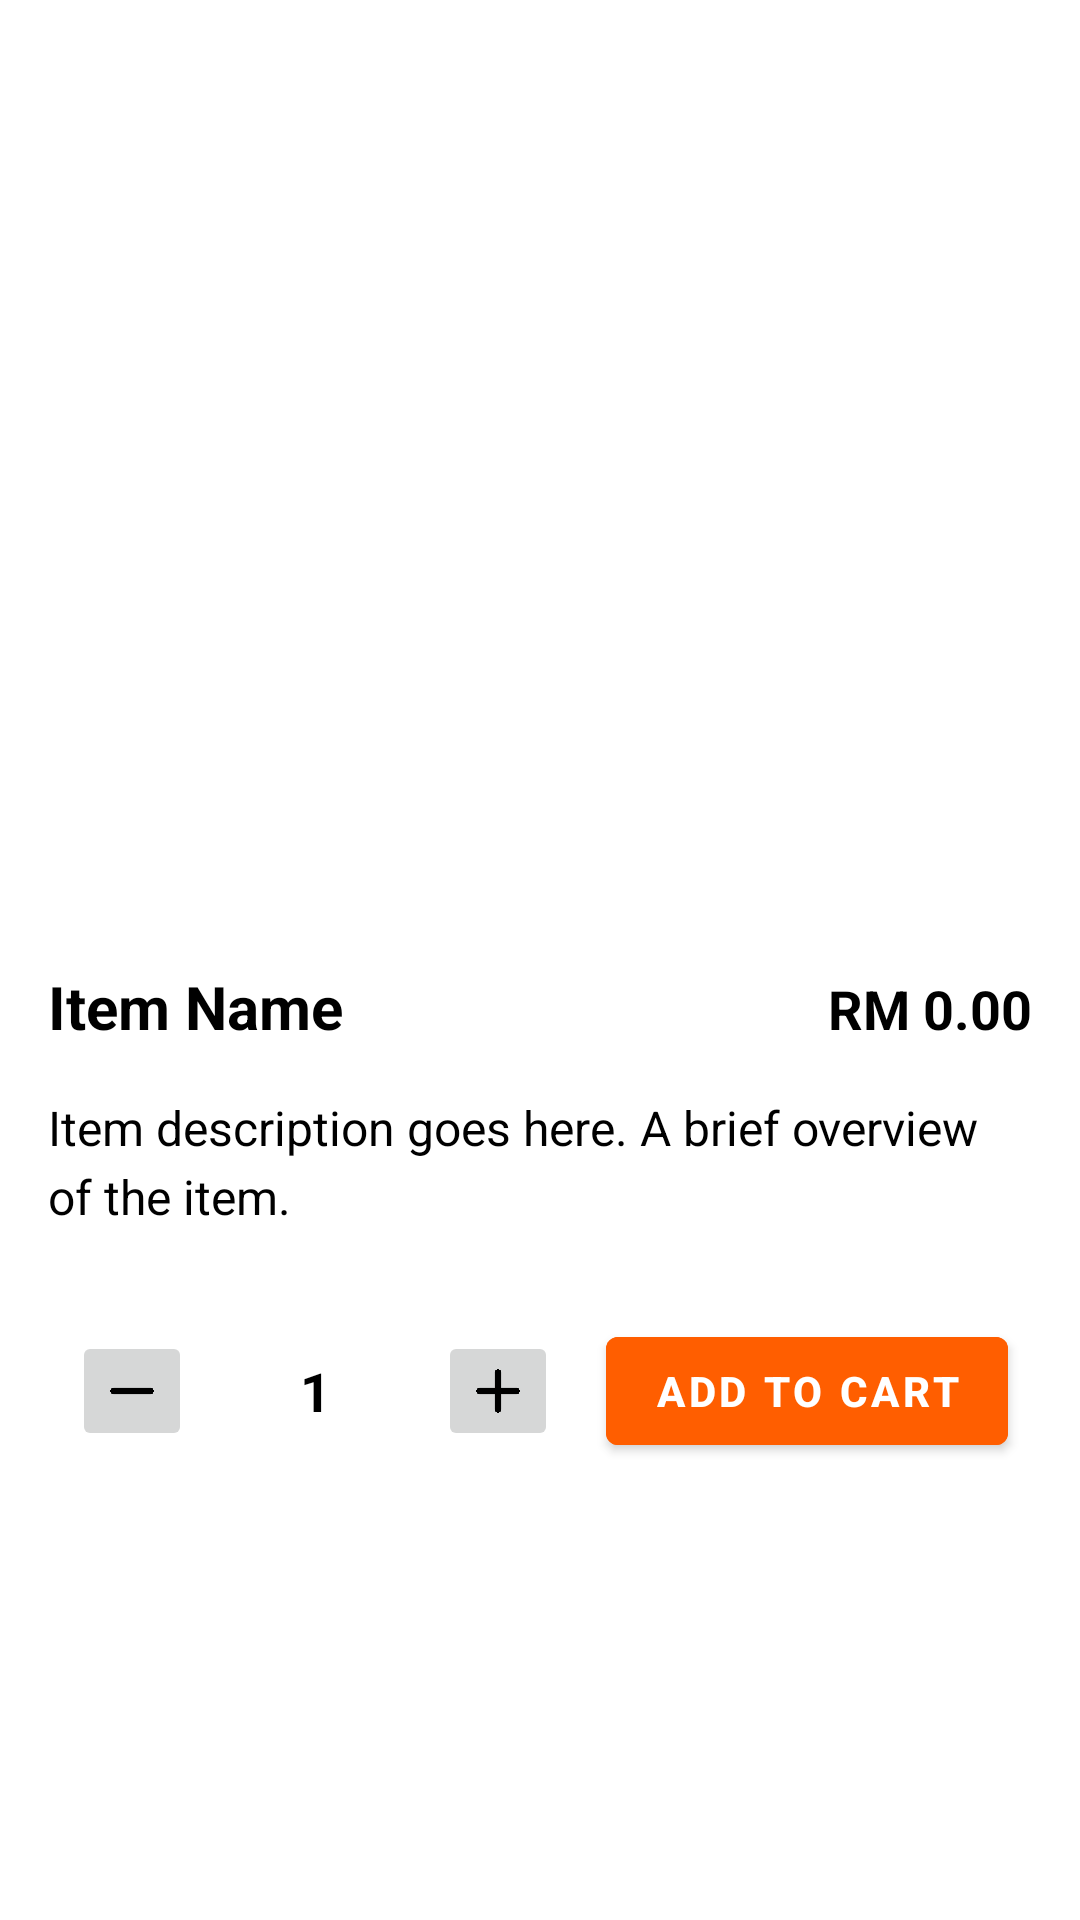

Reconstruct the res/layout file that produces this screen, plus the resources it refers to.
<!-- AndroidManifest.xml: application theme Theme.Madproject -->
<!-- res/layout/activty_food_drink_detail.xml -->
<?xml version="1.0" encoding="utf-8"?>
<androidx.constraintlayout.widget.ConstraintLayout
    xmlns:android="http://schemas.android.com/apk/res/android"
    xmlns:app="http://schemas.android.com/apk/res-auto"
    xmlns:tools="http://schemas.android.com/tools"
    android:id="@+id/main"
    android:layout_width="match_parent"
    android:layout_height="match_parent"
    android:background="@color/white"
    tools:context=".ui.home.FoodDrink_Detail">

    
    <ImageView
        android:id="@+id/iv_itemimage"
        android:layout_width="0dp"
        android:layout_height="0dp"
        android:scaleType="centerCrop"
        app:layout_constraintTop_toTopOf="parent"
        android:layout_marginTop="50dp"
        app:layout_constraintStart_toStartOf="parent"
        app:layout_constraintEnd_toEndOf="parent"
        app:layout_constraintHeight_percent="0.4"
        tools:srcCompat="@tools:sample/avatars" />

    
    <LinearLayout
        android:id="@+id/itemNamePriceLayout"
        android:layout_width="0dp"
        android:layout_height="wrap_content"
        android:layout_marginTop="16dp"
        android:orientation="horizontal"
        app:layout_constraintTop_toBottomOf="@id/iv_itemimage"
        app:layout_constraintStart_toStartOf="parent"
        app:layout_constraintEnd_toEndOf="parent"
        android:paddingHorizontal="16dp">

        <TextView
            android:id="@+id/tv_itemName"
            android:layout_width="wrap_content"
            android:layout_height="wrap_content"
            android:layout_weight="1"
            android:text="Item Name"
            android:textColor="@color/black"
            android:textSize="20sp"
            android:textStyle="bold" />

        <TextView
            android:id="@+id/tv_price"
            android:layout_width="wrap_content"
            android:layout_height="wrap_content"
            android:text="RM 0.00"
            android:textColor="@color/black"
            android:textSize="18sp"
            android:textStyle="bold" />

    </LinearLayout>

    
    <TextView
        android:id="@+id/tv_itemDescription"
        android:layout_width="0dp"
        android:layout_height="wrap_content"
        android:layout_marginTop="16dp"
        android:layout_marginHorizontal="16dp"
        android:text="Item description goes here. A brief overview of the item."
        android:textColor="@color/black"
        android:textSize="16sp"
        android:lineSpacingExtra="4dp"
        app:layout_constraintTop_toBottomOf="@id/itemNamePriceLayout"
        app:layout_constraintStart_toStartOf="parent"
        app:layout_constraintEnd_toEndOf="parent" />


    <LinearLayout
        android:id="@+id/quantityControlLayout"
        android:layout_width="0dp"
        android:layout_height="wrap_content"
        android:layout_marginTop="30dp"
        android:orientation="horizontal"
        android:gravity="center"
        android:paddingHorizontal="16dp"
        app:layout_constraintTop_toBottomOf="@id/tv_itemDescription"
        app:layout_constraintStart_toStartOf="parent"
        app:layout_constraintEnd_toEndOf="parent">

        <ImageButton
            android:id="@+id/ibtn_minus"
            android:layout_width="40dp"
            android:layout_height="40dp"
            android:adjustViewBounds="true"
            android:scaleType="centerInside"
            android:src="@drawable/iconminus"/>

        <TextView
            android:id="@+id/tv_quantity"
            android:layout_width="50dp"
            android:layout_height="wrap_content"
            android:layout_marginHorizontal="16dp"
            android:gravity="center"
            android:text="1"
            android:textColor="@color/black"
            android:textSize="18sp"
            android:textStyle="bold" />

        <ImageButton
            android:id="@+id/imagebtn_add_to_cart"
            android:layout_width="40dp"
            android:layout_height="40dp"
            android:adjustViewBounds="true"
            android:scaleType="centerInside"
            android:src="@drawable/iconplus"/>

        <Button
            android:id="@+id/btn_addOrder"
            android:layout_width="wrap_content"
            android:layout_height="wrap_content"
            android:layout_marginStart="16dp"
            android:backgroundTint="@color/gold"
            android:paddingHorizontal="16dp"
            android:text="Add to Cart"
            android:textColor="@color/white"
            android:textStyle="bold" />

    </LinearLayout>

</androidx.constraintlayout.widget.ConstraintLayout>
<!-- resources referenced by this layout -->
<resources>
  <color name="black">#FF000000</color>
  <color name="gold">#ff5e00</color>
  <color name="white">#FFFFFFFF</color>
  <!-- drawable iconminus: png bitmap (drawable, 2110 bytes) -->
  <!-- drawable iconplus: png bitmap (drawable, 3276 bytes) -->
  <style name="Theme.Madproject" parent="Theme.MaterialComponents.DayNight.DarkActionBar">
          
  
          
          <item name="android:statusBarColor">@color/gold</item>
          
      </style>
</resources>
